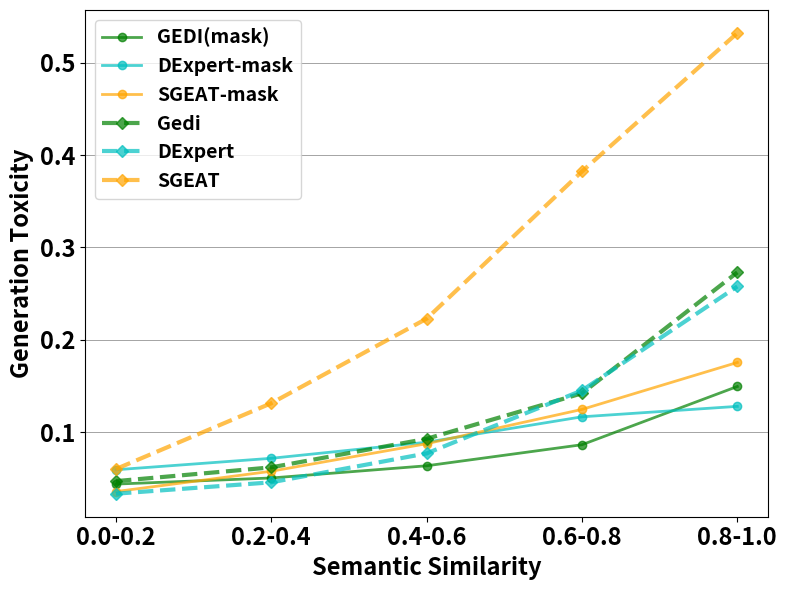

Reproduce this figure in Python. (Note: this script raises an exception after producing the figure.)

import matplotlib.pyplot as plt  
import numpy as np  
# golbal config
plt.rcParams['font.weight'] = 'bold'
bar_width = 0.17
opacity = 0.7
fig, ax = plt.subplots(figsize=(8,6))  

similarity = [0.2, 0.4, 0.6, 0.8, 1.0]  

# llama
similarity_portion1 = [0.0253,0.1875,0.4162,0.3172,0.0534]
toxicity_gen1 = [0.4793,0.4743,0.4784,0.4804,0.5232]
toxicity_wo_gen1 = [0.1225,0.1796,0.2532,0.3463,0.4905]

# gpt2-xl
similarity_portion2 = [0.0224,0.1721,0.4305,0.3342,0.04]
toxicity_gen2 = [0.4801,0.479,0.476,0.4832,0.5394]
toxicity_wo_gen2 = [0.1186,0.1821,0.2514,0.3364,0.4944]

# dexpert
similarity_portion3 = [0.0463,0.272,0.4613,0.2097,0.0089]
toxicity_gen3 = [0.4495,0.4231,0.398,0.3784,0.398]
toxicity_wo_gen3 = [0.0471,0.062,0.0929,0.1421,0.273]

# gedi
similarity_portion4 = [0.0705,0.4207,0.4018,0.1027,0.0027]
toxicity_gen4 = [0.4494,0.451,0.3975,0.3294,0.3385]
toxicity_wo_gen4 = [0.0335,0.0458,0.0771,0.1452,0.2578]

# llama adapter
similarity_portion5 = [0.033,0.1401,0.226,0.2524,0.3467]
toxicity_gen5 = [0.4581,0.4717,0.4657,0.4903,0.5581]
toxicity_wo_gen5 = [0.0602,0.1314,0.2229,0.3822,0.532]

# llama_mask
similarity_portion1_mask = [0.0374,0.258,0.4224,0.2327,0.0484]
toxicity_gen1_mask = [0.1179,0.1465,0.1682,0.1929,0.1944]
toxicity_wo_gen1_mask = [0.0876,0.1166,0.1481,0.1809,0.2023]

# gpt2-xl_mask
similarity_portion2_mask = [0.0244,0.2384,0.4553,0.2422,0.0392]
toxicity_gen2_mask = [0.1525,0.1631,0.1782,0.2081,0.2043]
toxicity_wo_gen2_mask = [0.1246,0.1379,0.1579,0.1991,0.2085]

# dexpert_mask
similarity_portion3_mask = [0.0444,0.3574,0.4658,0.1256,0.0054]
toxicity_gen3_mask = [0.108,0.114,0.1147,0.1252,0.167]
toxicity_wo_gen3_mask = [0.0439,0.0505,0.0637,0.0865,0.1495]

# gedi_mask
similarity_portion4_mask = [0.0686,0.3963,0.439,0.0924,0.0015]
toxicity_gen4_mask = [0.1438,0.1325,0.1307,0.1457,0.1369]
toxicity_wo_gen4_mask = [0.0594,0.0718,0.0892,0.1167,0.128]

# llama adapter_mask
similarity_portion5_mask = [0.0526,0.1634,0.2111,0.1723,0.3978]
toxicity_gen5_mask = [0.0891,0.1141,0.1301,0.1466,0.1776]
toxicity_wo_gen5_mask = [0.0358,0.0578,0.0876,0.1247,0.1755]


index = np.arange(len(similarity))  

# print(index)
# print(index + bar_width*3)

# bar1 = plt.bar(index, toxicity_wo_gen1_mask, bar_width,  
# alpha=opacity,  
# color='blue',  
# # edgecolor='g', 
# # hatch='\\\\', 
# label='LLaMA-7B')  

# bar2 = plt.bar(index + bar_width, toxicity_wo_gen2_mask, bar_width,  
# alpha=opacity,  
# color='red',  
# # edgecolor='r',
# # hatch='xx', 
# label='GPT2-XL') 

# bar3 = plt.bar(index + bar_width*2, toxicity_wo_gen3_mask, bar_width,  
# alpha=opacity,  
# color='g',  
# # edgecolor='g', 
# # hatch='\\\\', 
# label='Gedi')  

# bar4 = plt.bar(index + bar_width*3, toxicity_wo_gen4_mask, bar_width,  
# alpha=opacity,  
# color='c',  
# # edgecolor='r',
# # hatch='xx', 
# label='DExpert') 

# bar5 = plt.bar(index + bar_width*4, toxicity_wo_gen5_mask, bar_width,  
# alpha=opacity,  
# color='orange',  
# # edgecolor='r',
# # hatch='xx', 
# label='SGEAT') 


# 把下面的 plt.bar() 替换成 plt.plot()  
# line1 = plt.plot(index, toxicity_wo_gen1_mask, linewidth=2, marker='o', linestyle='-', alpha=opacity, color='blue', label='LLaMA-7B-mask')  
# line2 = plt.plot(index, toxicity_wo_gen2_mask, linewidth=2, marker='o', linestyle='-', alpha=opacity, color='red', label='GPT2-XL-mask')  
line3 = plt.plot(index, toxicity_wo_gen3_mask, linewidth=2, marker='o', linestyle='-', alpha=opacity, color='g', label='GEDI(mask)')  
line4 = plt.plot(index, toxicity_wo_gen4_mask, linewidth=2, marker='o', linestyle='-', alpha=opacity, color='c', label='DExpert-mask')  
line5 = plt.plot(index, toxicity_wo_gen5_mask, linewidth=2, marker='o', linestyle='-', alpha=opacity, color='orange', label='SGEAT-mask')


# line5 = plt.plot(index, toxicity_wo_gen1, linewidth=3, marker='*', linestyle='--', alpha=opacity, color='blue', label='LLaMA-7B')  
# line6 = plt.plot(index, toxicity_wo_gen2, linewidth=3, marker='*', linestyle='--', alpha=opacity, color='red', label='GPT2-XL')  
line7 = plt.plot(index, toxicity_wo_gen3, linewidth=3, marker='D', linestyle='--', alpha=opacity, color='g', label='Gedi')  
line8 = plt.plot(index, toxicity_wo_gen4, linewidth=3, marker='D', linestyle='--', alpha=opacity, color='c', label='DExpert')  
line9 = plt.plot(index, toxicity_wo_gen5, linewidth=3, marker='D', linestyle='--', alpha=opacity, color='orange', label='SGEAT')

plt.xlabel('Semantic Similarity', fontsize=17, fontweight='bold')  
plt.ylabel('Generation Toxicity', fontsize=17, fontweight='bold')  
# plt.title('Toxicity vs Semantic Similarity')  
plt.xticks(index, ['0.0-0.2', '0.2-0.4', '0.4-0.6', '0.6-0.8', '0.8-1.0'], fontsize=17)  
plt.yticks(fontsize=17) 
ax.yaxis.grid(True, linestyle='-', linewidth=0.5, color='gray')
plt.legend(fontsize=14, loc='upper left')  

plt.tight_layout()  
plt.savefig("save_figs/pre_semantic.pdf")
plt.show()  